Image classification data set "dataset-split" (anatu/CS231n-Project-2019 on GitHub). Class labels (7): cardboard, compost, glass, metal, paper, plastic, trash.

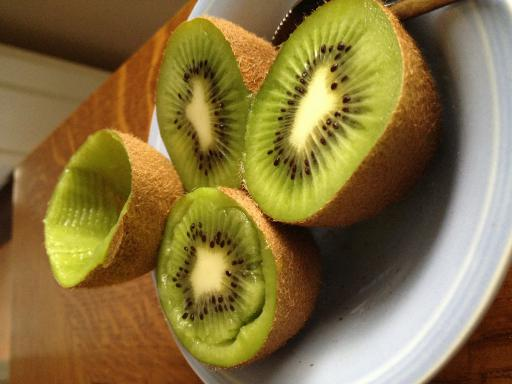
Label: compost

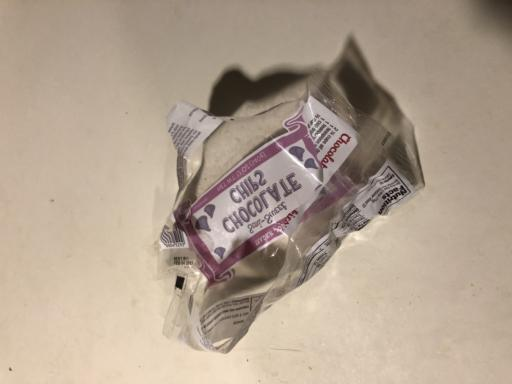
Label: trash

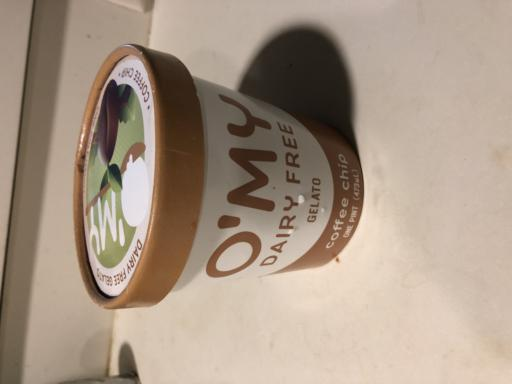
Label: paper

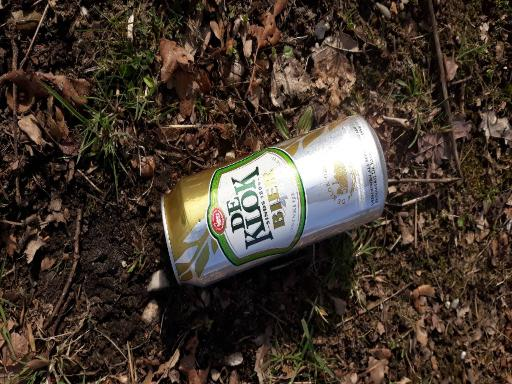
Label: metal

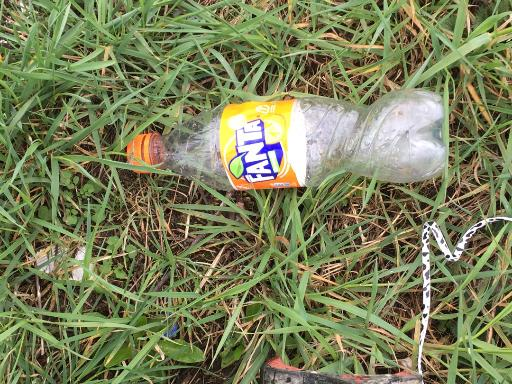
Label: plastic

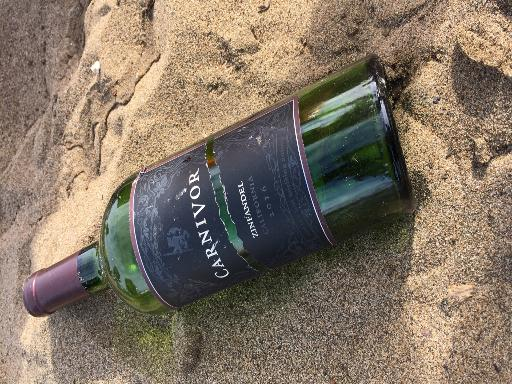
Label: glass
